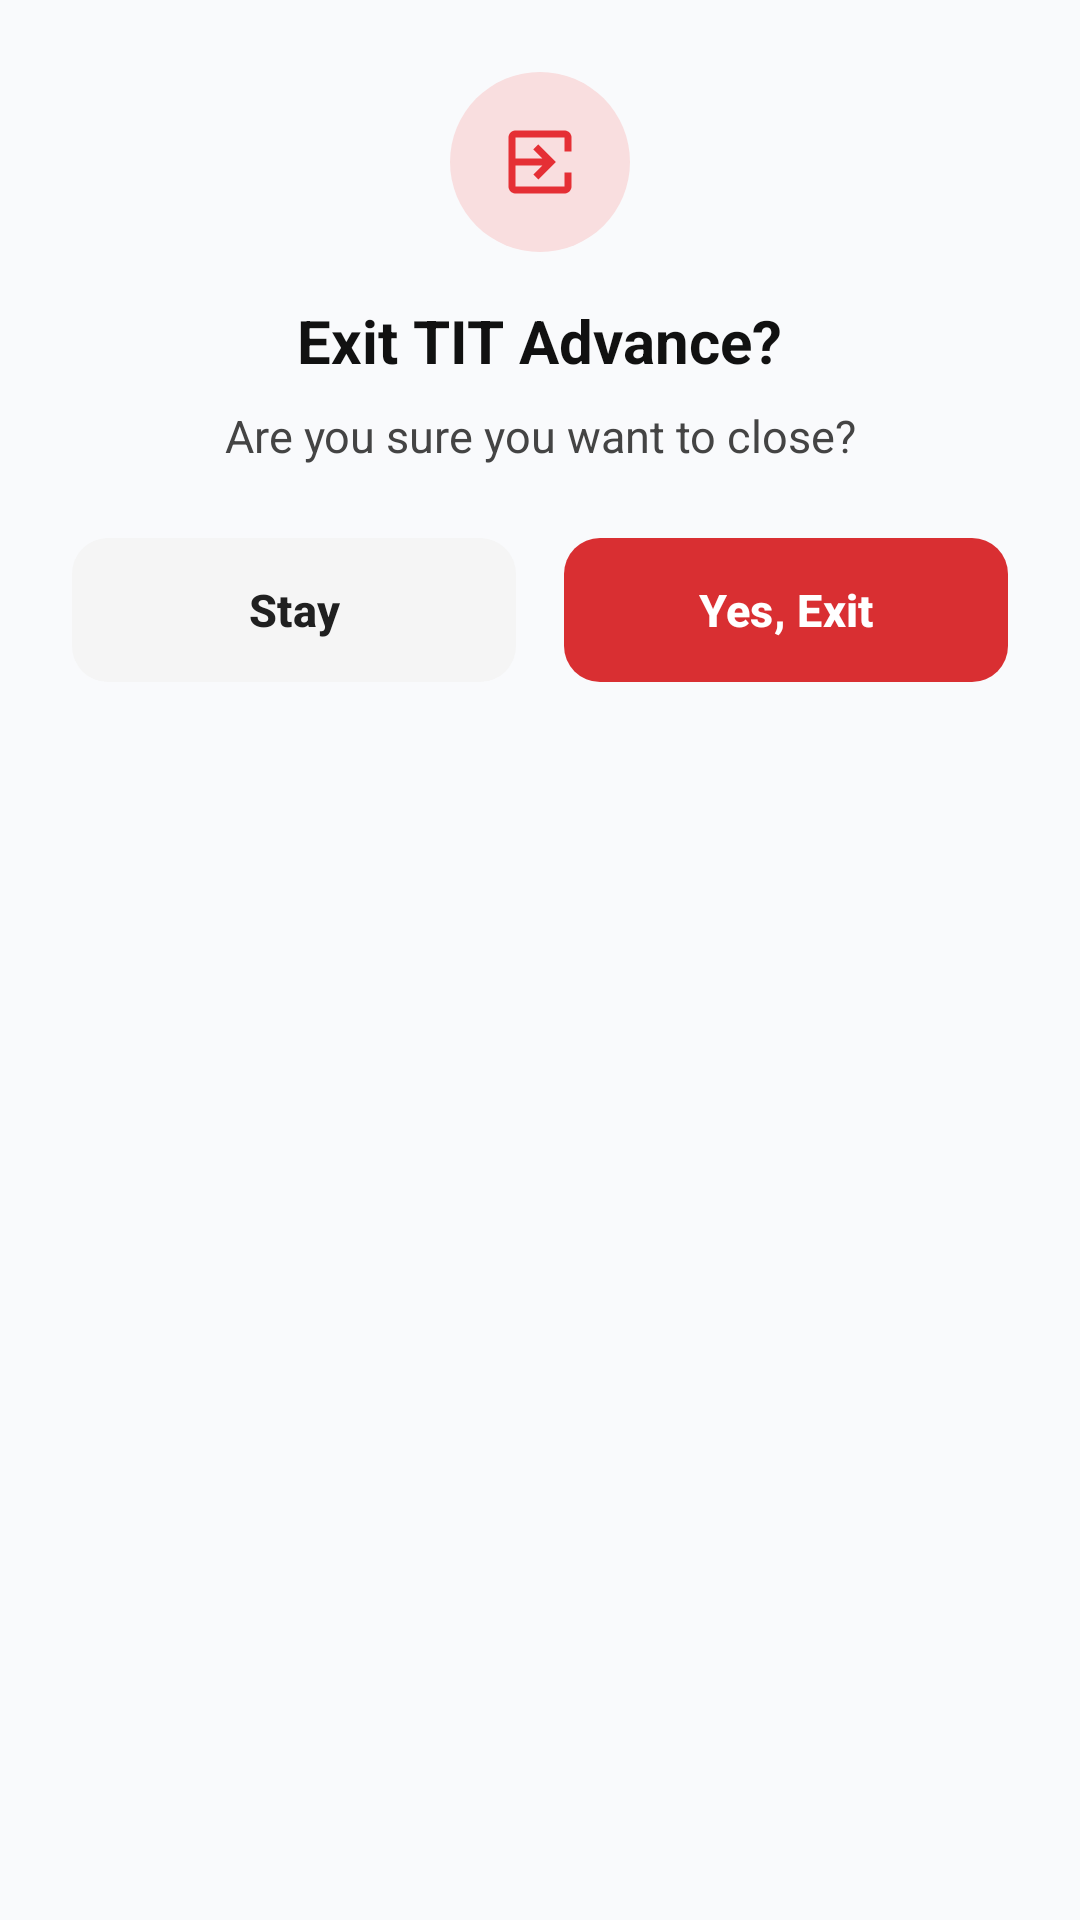

Android layout source for this screen:
<!-- AndroidManifest.xml: application theme Theme.TITAdvance -->
<!-- res/layout/dialog_exit_confirmation.xml -->
<?xml version="1.0" encoding="utf-8"?>
<LinearLayout xmlns:android="http://schemas.android.com/apk/res/android"
    xmlns:app="http://schemas.android.com/apk/res-auto"
    xmlns:tools="http://schemas.android.com/tools"
    android:layout_width="match_parent"
    android:layout_height="wrap_content"
    android:background="@drawable/bg_dialog"
    android:elevation="8dp"
    android:gravity="center_horizontal"
    android:orientation="vertical"
    android:padding="24dp">

    
    <FrameLayout
        android:layout_width="60dp"
        android:layout_height="60dp"
        android:background="@drawable/bg_exit_icon_circle">

        <ImageView
            android:layout_width="28dp"
            android:layout_height="28dp"
            android:layout_gravity="center"
            android:contentDescription="@null"
            android:src="@drawable/ic_exit"
            app:tint="@color/exit_icon_color" />
    </FrameLayout>

    
    <TextView
        android:id="@+id/tvDialogTitle"
        android:layout_width="wrap_content"
        android:layout_height="wrap_content"
        android:layout_marginTop="16dp"
        android:gravity="center"
        android:text="@string/exit_dialog_title"
        android:textColor="@color/dialog_title"
        android:textSize="20sp"
        android:textStyle="bold" />

    
    <TextView
        android:id="@+id/tvDialogMessage"
        android:layout_width="wrap_content"
        android:layout_height="wrap_content"
        android:layout_marginTop="8dp"
        android:gravity="center"
        android:text="@string/exit_dialog_message"
        android:textColor="@color/dialog_message"
        android:textSize="15sp" />

    
    <LinearLayout
        android:layout_width="match_parent"
        android:layout_height="wrap_content"
        android:layout_marginTop="24dp"
        android:orientation="horizontal">

        <com.google.android.material.button.MaterialButton
            android:id="@+id/btnStay"
            android:layout_width="0dp"
            android:layout_height="48dp"
            android:layout_marginEnd="8dp"
            android:layout_weight="1"
            android:insetTop="0dp"
            android:insetBottom="0dp"
            android:stateListAnimator="@null"
            android:text="@string/btn_stay"
            android:textAllCaps="false"
            android:textColor="@color/stay_btn_text"
            android:textSize="15sp"
            android:textStyle="bold"
            app:backgroundTint="@color/stay_btn_bg"
            app:cornerRadius="12dp"
            app:elevation="0dp"
            app:rippleColor="#20000000"
            app:strokeWidth="0dp" />

        <com.google.android.material.button.MaterialButton
            android:id="@+id/btnExit"
            android:layout_width="0dp"
            android:layout_height="48dp"
            android:layout_marginStart="8dp"
            android:layout_weight="1"
            android:insetTop="0dp"
            android:insetBottom="0dp"
            android:outlineAmbientShadowColor="@color/red_shadow_color"
            android:outlineSpotShadowColor="@color/red_shadow_color"
            android:text="@string/btn_yes_exit"
            android:textAllCaps="false"
            android:textColor="@color/exit_btn_text"
            android:textSize="15sp"
            android:textStyle="bold"
            app:backgroundTint="@color/exit_btn_bg"
            app:cornerRadius="12dp"
            app:elevation="4dp"
            app:rippleColor="#20FFFFFF"
            app:strokeWidth="0dp"
            tools:targetApi="28" />

    </LinearLayout>

</LinearLayout>
<!-- resources referenced by this layout -->
<resources>
  <color name="dialog_message">#444444</color>
  <color name="dialog_title">#111111</color>
  <color name="exit_btn_bg">#D92F32</color>
  <color name="exit_btn_text">#FFFFFF</color>
  <color name="exit_icon_color">#E52F35</color>
  <color name="red_shadow_color">#40D92F32</color>
  <color name="stay_btn_bg">#F5F5F5</color>
  <color name="stay_btn_text">#202020</color>
  <!-- drawable bg_exit_icon_circle (drawable) -->
  <?xml version="1.0" encoding="utf-8"?>
  <shape xmlns:android="http://schemas.android.com/apk/res/android"
      android:shape="oval">
      <solid android:color="#F9DEDF" />
  </shape>
  <!-- drawable ic_exit (drawable) -->
  <?xml version="1.0" encoding="utf-8"?>
  <vector xmlns:android="http://schemas.android.com/apk/res/android"
      android:width="24dp"
      android:height="24dp"
      android:viewportWidth="24"
      android:viewportHeight="24">
    <path
        android:fillColor="#E52F35"
        android:pathData="M19,3H5C3.89,3 3,3.89 3,5v14c0,1.1 0.89,2 2,2h14c1.1,0 2,-0.9 2,-2v-4h-2v4H5V5h14v4h2V5C21,3.89 20.1,3 19,3zM10.09,15.59L11.5,17l5,-5 -5,-5 -1.41,1.41L12.67,11H3v2h9.67l-2.58,2.59z"/>
  </vector>
  <string name="btn_stay">Stay</string>
  <string name="btn_yes_exit">Yes, Exit</string>
  <string name="exit_dialog_message">Are you sure you want to close?</string>
  <string name="exit_dialog_title">Exit TIT Advance?</string>
  <style name="Theme.TITAdvance" parent="Base.Theme.TITAdvance" />
  <style name="Base.Theme.TITAdvance" parent="Theme.Material3.DayNight.NoActionBar">
          <item name="android:statusBarColor">@color/status_bar_color</item>
          <item name="android:windowLightStatusBar">true</item>
          <item name="android:windowBackground">@color/window_background</item>
      </style>
  <color name="status_bar_color">#F9FAFC</color>
  <color name="window_background">#F9FAFC</color>
</resources>
